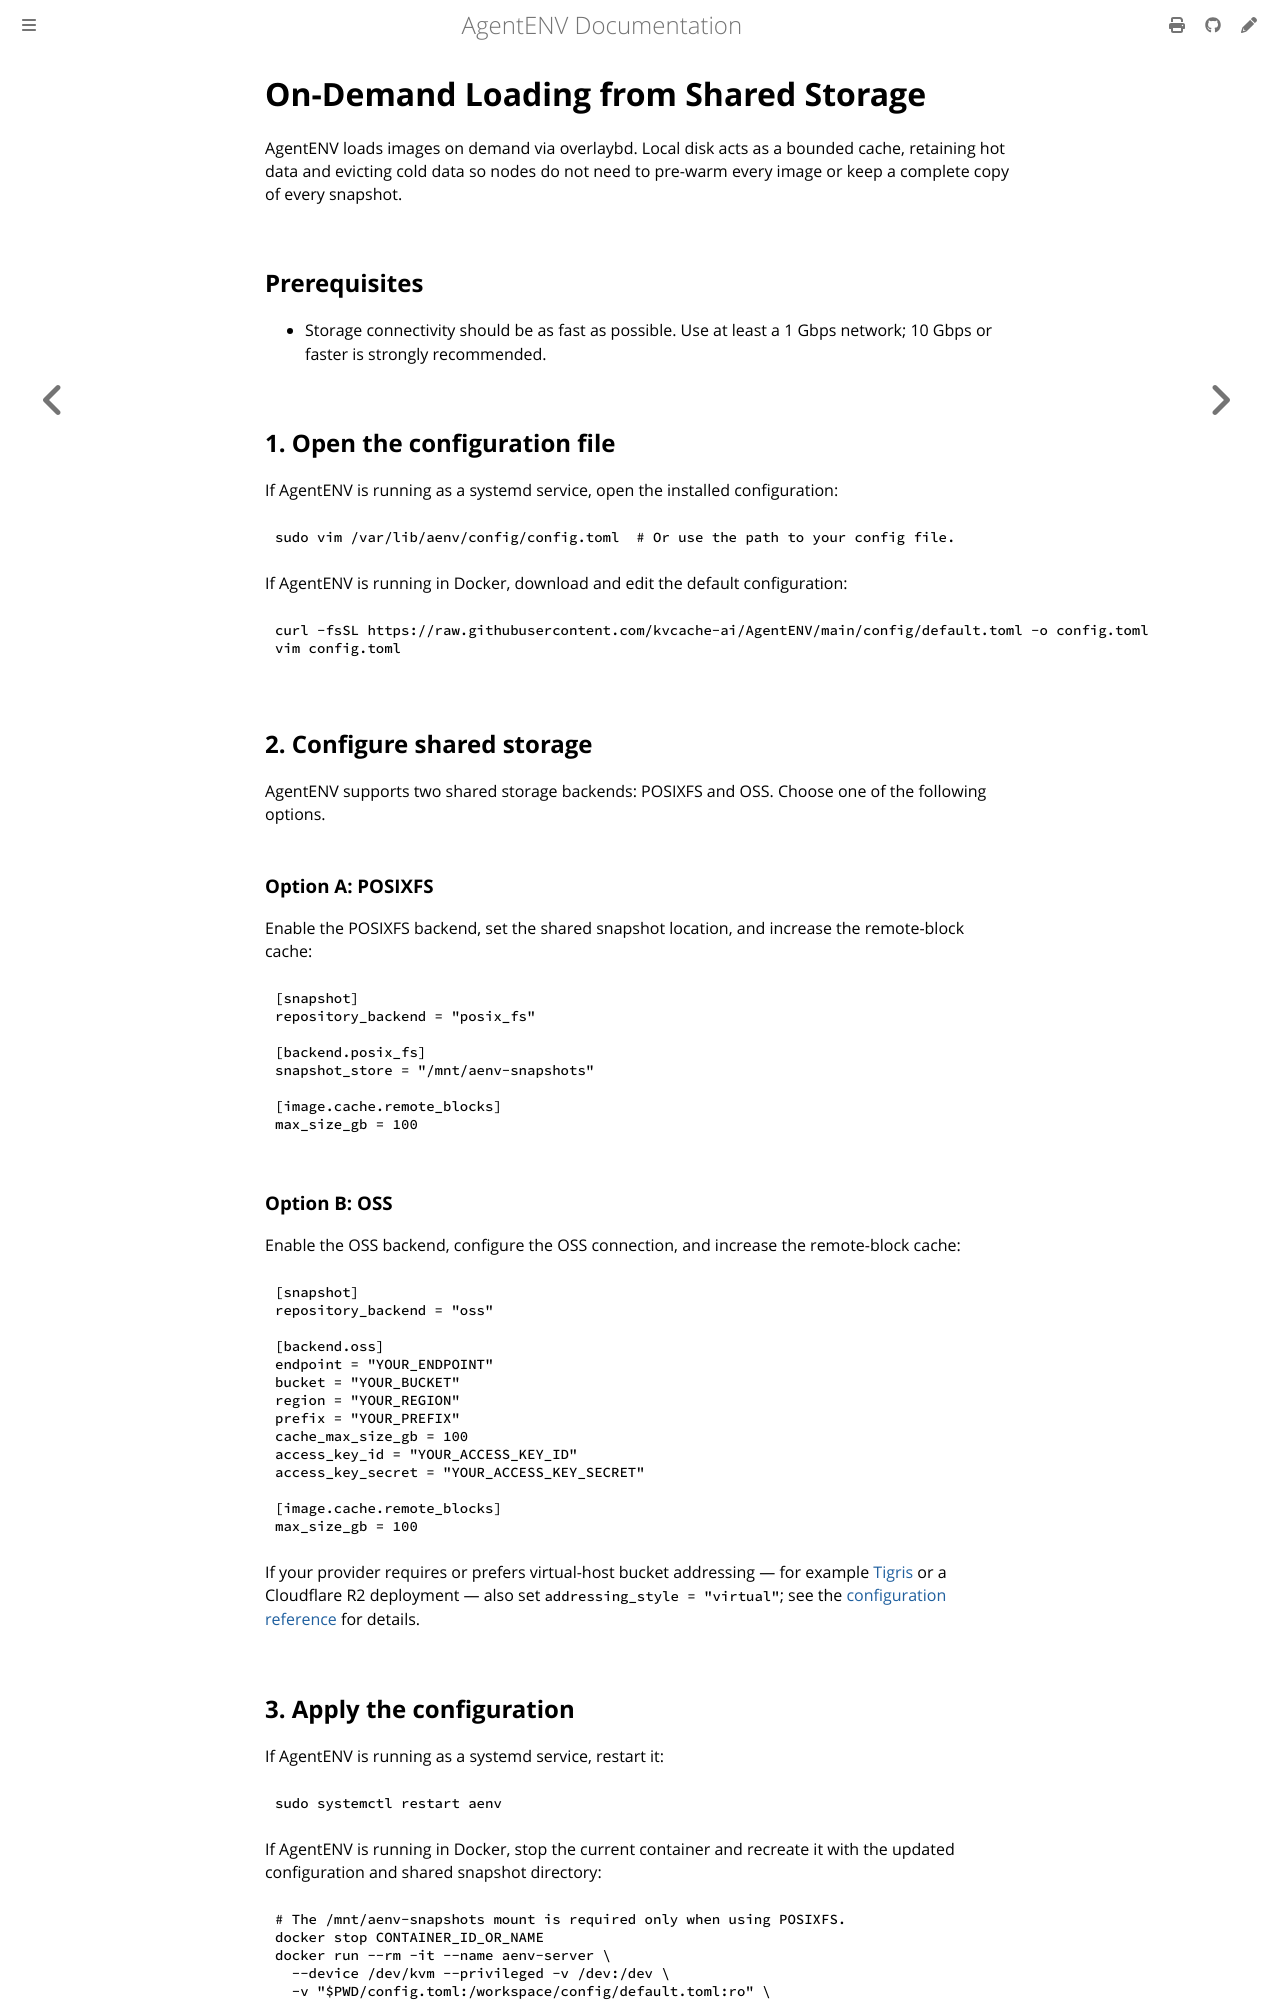

repository: fy2462/AgentENV · page: dev/getting-started/on-demand-loading.html · generator: mdbook

# On-Demand Loading from Shared Storage

AgentENV loads images on demand via overlaybd. Local disk acts as a bounded cache,
retaining hot data and evicting cold data so nodes do not need to pre-warm every
image or keep a complete copy of every snapshot.

## Prerequisites

- Storage connectivity should be as fast as possible. Use at least a 1 Gbps
  network; 10 Gbps or faster is strongly recommended.

## 1. Open the configuration file

If AgentENV is running as a systemd service, open the installed configuration:

```bash
sudo vim /var/lib/aenv/config/config.toml  # Or use the path to your config file.
```

If AgentENV is running in Docker, download and edit the default configuration:

```bash
curl -fsSL https://raw.githubusercontent.com/kvcache-ai/AgentENV/main/config/default.toml -o config.toml
vim config.toml
```

## 2. Configure shared storage

AgentENV supports two shared storage backends: POSIXFS and OSS. Choose one of
the following options.

### Option A: POSIXFS

Enable the POSIXFS backend, set the shared snapshot location, and increase the
remote-block cache:

```toml
[snapshot]
repository_backend = "posix_fs"

[backend.posix_fs]
snapshot_store = "/mnt/aenv-snapshots"

[image.cache.remote_blocks]
max_size_gb = 100
```

### Option B: OSS

Enable the OSS backend, configure the OSS connection, and increase the
remote-block cache:

```toml
[snapshot]
repository_backend = "oss"

[backend.oss]
endpoint = "YOUR_ENDPOINT"
bucket = "YOUR_BUCKET"
region = "YOUR_REGION"
prefix = "YOUR_PREFIX"
cache_max_size_gb = 100
access_key_id = "YOUR_ACCESS_KEY_ID"
access_key_secret = "YOUR_ACCESS_KEY_SECRET"

[image.cache.remote_blocks]
max_size_gb = 100
```

If your provider requires or prefers virtual-host bucket addressing — for
example [Tigris](https://www.tigrisdata.com/docs/) or a Cloudflare R2
deployment — also set `addressing_style = "virtual"`; see the
[configuration reference](../configuration/reference.md#backendoss) for details.
